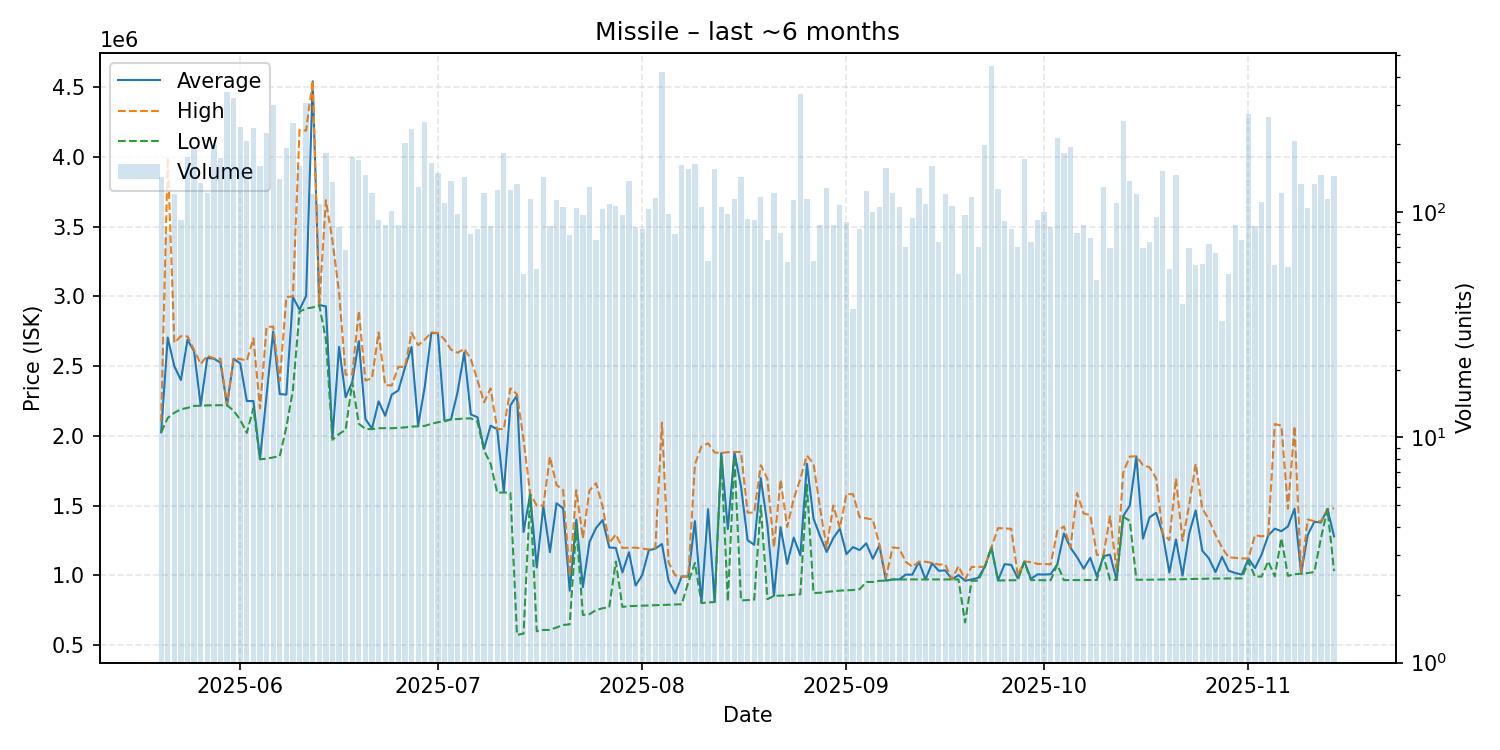

The table this chart was drawn from, first rows:
date, average, highest, lowest, order_count, volume
2025-05-20, 2025000, 2101000, 2025000, 55, 143
2025-05-21, 2704462, 3996000, 2128000, 46, 80
2025-05-22, 2498500, 2667500, 2165000, 63, 120
2025-05-23, 2399967, 2714500, 2190000, 58, 92
2025-05-24, 2689000, 2712000, 2200000, 81, 175
2025-05-25, 2606000, 2615000, 2214000, 89, 194
2025-05-26, 2216000, 2514000, 2216000, 67, 135
2025-05-27, 2558000, 2575000, 2218000, 61, 122
2025-05-28, 2553000, 2555000, 2219000, 77, 198
2025-05-29, 2524500, 2553000, 2219000, 73, 174
2025-05-30, 2219000, 2219000, 2219000, 75, 341
2025-05-31, 2552000, 2555000, 2180000, 111, 321
2025-06-01, 2519000, 2551000, 2115000, 105, 238
2025-06-02, 2249000, 2539000, 2021000, 74, 207
2025-06-03, 2249000, 2699000, 2198000, 69, 237
2025-06-04, 1832000, 2197000, 1831500, 75, 160
2025-06-05, 2289000, 2780000, 1836000, 80, 225
2025-06-06, 2748000, 2783000, 1845000, 82, 298
2025-06-07, 2299000, 2394000, 1854000, 71, 141
2025-06-08, 2295000, 2994000, 2061500, 80, 193
2025-06-09, 2995000, 3000000, 2329000, 99, 250
2025-06-10, 2904000, 4193000, 2890000, 84, 161
2025-06-11, 3002000, 4188000, 2913000, 93, 305
2025-06-12, 4542000, 4546000, 2920000, 57, 120
2025-06-13, 2938000, 2939000, 2936000, 45, 109
2025-06-14, 2927500, 3689500, 2691000, 70, 184
2025-06-15, 1982000, 3398000, 1971000, 74, 136
2025-06-16, 2637754, 3029000, 2013000, 48, 86
2025-06-17, 2276324, 2437500, 2043000, 40, 68
2025-06-18, 2386000, 2440000, 2384000, 62, 175
2025-06-19, 2679000, 2896000, 2086000, 78, 171
2025-06-20, 2120000, 2396000, 2049000, 66, 146
2025-06-21, 2051000, 2412500, 2047000, 74, 122
2025-06-22, 2246986, 2741000, 2054000, 58, 92
2025-06-23, 2143209, 2364000, 2055000, 46, 88
2025-06-24, 2296000, 2360500, 2054000, 59, 101
2025-06-25, 2325258, 2495000, 2057000, 40, 88
2025-06-26, 2489000, 2493000, 2060000, 67, 203
2025-06-27, 2637000, 2739000, 2066000, 89, 234
2025-06-28, 2073000, 2649000, 2068000, 60, 129
2025-06-29, 2349000, 2689000, 2071000, 98, 251
2025-06-30, 2737000, 2742000, 2086000, 112, 165
2025-07-01, 2736000, 2737000, 2097000, 65, 150
2025-07-02, 2106500, 2690000, 2104000, 56, 110
2025-07-03, 2118000, 2617000, 2118000, 64, 138
2025-07-04, 2317089, 2595000, 2120000, 58, 98
2025-07-05, 2598000, 2624000, 2124000, 58, 143
2025-07-06, 2153168, 2549000, 2125000, 43, 80
2025-07-07, 2132940, 2399000, 2101000, 34, 84
2025-07-08, 1907000, 2240000, 1895000, 57, 122
2025-07-09, 2072333, 2340000, 1800000, 42, 87
2025-07-10, 2047000, 2049000, 1593000, 37, 126
2025-07-11, 1596000, 2047000, 1593000, 61, 183
2025-07-12, 2218000, 2340000, 1593000, 57, 125
2025-07-13, 2289000, 2298000, 572500, 48, 134
2025-07-14, 1310481, 1970000, 581300, 30, 53
2025-07-15, 1582000, 1584000, 1578000, 48, 115
2025-07-16, 1055968, 1500000, 598200, 31, 56
2025-07-17, 1495000, 1499000, 607900, 57, 144
2025-07-18, 1165307, 1849000, 607900, 34, 87
... 119 more rows
